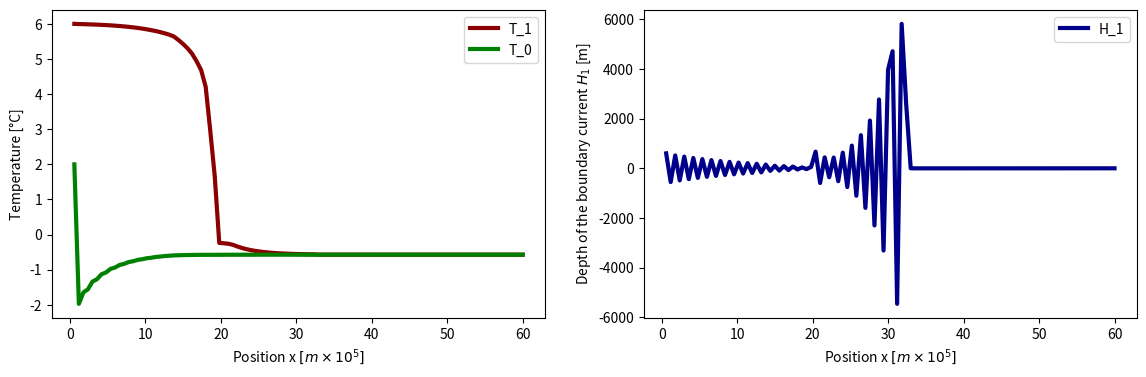

Python code for this plot:
import numpy as np  # http://www.numpy.org
import matplotlib.pyplot as plt   # http://matplotlib.org
import math as M
from scipy.optimize import fsolve#
from scipy.integrate import quad

############ Initilisation #################
############################################

#### Constants #####
L_x = 1e6          # [m] zonal extent 
L_y = 2e6          # [m] meridional extent 
A = L_x*L_y        # [m^2] surface area of interior 
P = 2*L_x+2*L_y    # [m] Perimeter 

g = 9.81           # [m/s^2] gravitational acceleration 
c_theta = 0.006    # [] eddy coefficient thermocline
alpha = 0.2        # [1/C] thermal expansion coefficient
C_p = 3.994e3      # [J/(m^3*C)] specific heat capacity of sea water 
H_t = 1000         # [m] depth interior
H_s = 200          # [m] depth shelves
W_c = 1e5          # [m] width slope
rho_0 = 1028       # [kg m^-3] reference density sea water 

f_0 = 1.2e-4       # [s^-1] Coriolis parameter 
Gamma = 5          # [W/(m^2 C)] Restoring strength 
T_A = -2           # [Celsius] Atmospheric temperature 

#### Initilisation ####
steps=100          # number of spatial steps
Dx=P/steps         # size of spatial steps

T_0 = np.zeros(steps)
H_1 = np.zeros(steps)
T_1 = np.zeros(steps)
kappa_theta= np.zeros(steps-1)

T_1[0] = 6         # [C] Inflow AW temperature
H_1[0] = 600       # [m] Inflow AW thickness
T_0[0] = 2         # [C] First guess interior DW temperature

############# Computation ##################
############################################

integral=0.0
for i in range(1,steps):
    def main(x): # function with six unkowns:  T_1,  H_1, kappa_theta, psi_1, Q_1, delta_rho_theta
                 #                             x[0]  x[1]     x[2]      x[3]  x[4]      x[5]
        return [C_p*((g*(rho_0*alpha*(x[0]-T_0[i-1]))*x[1]**2)/(2*f_0*rho_0))*((x[0]-T_1[i-1])/Dx)+(Gamma*(x[0]-T_A))*W_c,
                ((x[1]-H_1[i-1])/Dx)+((f_0*((c_theta*g*(rho_0*alpha*(x[0]-T_0[i-1]))*(x[1]**2)*(H_t-H_s))/(2*f_0*rho_0*W_c*(H_t-x[1]))))/(g*alpha*(x[0]-T_0[i-1])*x[1]))-((Gamma*W_c*f_0*(x[0]-T_A))/(C_p*g*alpha*(x[0]-T_0[i-1])**2)*x[1])]
    [T_1[i], H_1[i]] = fsolve(main, [T_1[i-1],H_1[i-1]]) 
    #x=np.isclose(main([T_1[i], H_1[i]]), [0.0, 0.0])    test fsolve
    #print(x)
    integral=integral+Dx*(((c_theta*g*(rho_0*alpha*(T_1[i]-T_0[i-1]))*(H_1[i]**2)*(H_t-H_s))/(2*f_0*rho_0*W_c*(H_t-H_1[i])))*(T_1[i]-T_0[i-1]))
    T_0[i]=T_A+(C_p)/(Gamma*A)*integral

################ Output ####################
############################################

x=np.linspace(0+Dx,steps*Dx,steps)*1e-5

fig, axs = plt.subplots(1, 2,figsize=(14, 4))
axs[0].plot(x, T_1, linewidth=3, label='T_1', color='darkred')
axs[0].plot(x, T_0, linewidth=3, label='T_0', color='green')
axs[0].set(xlabel=r'Position x $[m \times 10^{5}]$', ylabel='Temperature [°C]')
axs[0].legend(loc='best')
axs[1].plot(x, H_1, linewidth=3, label='H_1', color='darkblue')
axs[1].set(xlabel=r'Position x $[m \times 10^{5}]$', ylabel=r'Depth of the boundary current $H_1$ [m]')
axs[1].legend(loc='best')
#plt.show()
plt.savefig('Spatial-1.png', dpi=300, bbox_inches='tight')


